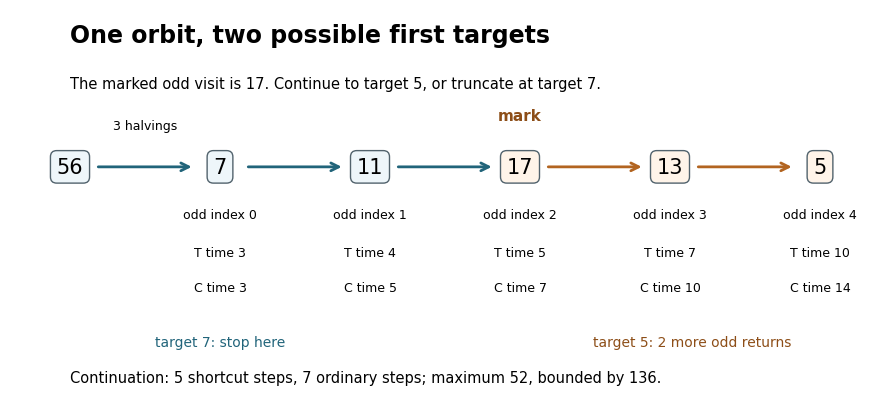

Recreate this plot in Python. (Note: this script raises an exception after producing the figure.)
"""Exact marked visits from Lemma7. Schematic spacing, not elapsed distance."""
from pathlib import Path
import matplotlib
matplotlib.use('Agg')
import matplotlib.pyplot as plt
from matplotlib.patches import FancyArrowPatch
plt.rcParams.update({'svg.fonttype':'none','font.family':'DejaVu Sans'})
fig,ax=plt.subplots(figsize=(9,4.2));ax.set_xlim(-.4,5.4);ax.set_ylim(-1.3,2.9);ax.axis('off')
positions=[0,1,2,3,4,5];states=[56,7,11,17,13,5]
for i in range(5):
    ax.add_patch(FancyArrowPatch((i+.17,1.2),(i+1-.17,1.2),arrowstyle='->',mutation_scale=14,
      color='#b26420' if i>=3 else '#21647a',linewidth=2))
for x,state in zip(positions,states):
    ax.text(x,1.2,str(state),ha='center',va='center',fontsize=15,
       bbox=dict(boxstyle='round,pad=.3',facecolor='#fff4e9' if x>=3 else '#eef6fa',edgecolor='#52636d'))
ax.text(0,2.55,'One orbit, two possible first targets',fontsize=17,weight='bold')
ax.text(0,2.05,'The marked odd visit is 17. Continue to target 5, or truncate at target 7.',fontsize=10.5)
for x,odd,st,ct in [(1,0,3,3),(2,1,4,5),(3,2,5,7),(4,3,7,10),(5,4,10,14)]:
    ax.text(x,.65,'odd index '+str(odd),ha='center',fontsize=9)
    ax.text(x,.24,'T time '+str(st),ha='center',fontsize=9)
    ax.text(x,-.14,'C time '+str(ct),ha='center',fontsize=9)
ax.text(.5,1.61,'3 halvings',ha='center',fontsize=9)
ax.text(3,1.70,'mark',ha='center',color='#8d4e18',fontsize=11,weight='bold')
ax.text(1,-.73,'target 7: stop here',ha='center',color='#21647a',fontsize=10)
ax.text(4.15,-.73,'target 5: 2 more odd returns',ha='center',color='#8d4e18',fontsize=10)
ax.text(0,-1.12,'Continuation: 5 shortcut steps, 7 ordinary steps; maximum 52, bounded by 136.',fontsize=10.5)
fig.tight_layout()
fig.savefig(Path(__file__).resolve().parents[1]/'figures/same-orbit-joining.svg',bbox_inches='tight')
plt.close(fig)
